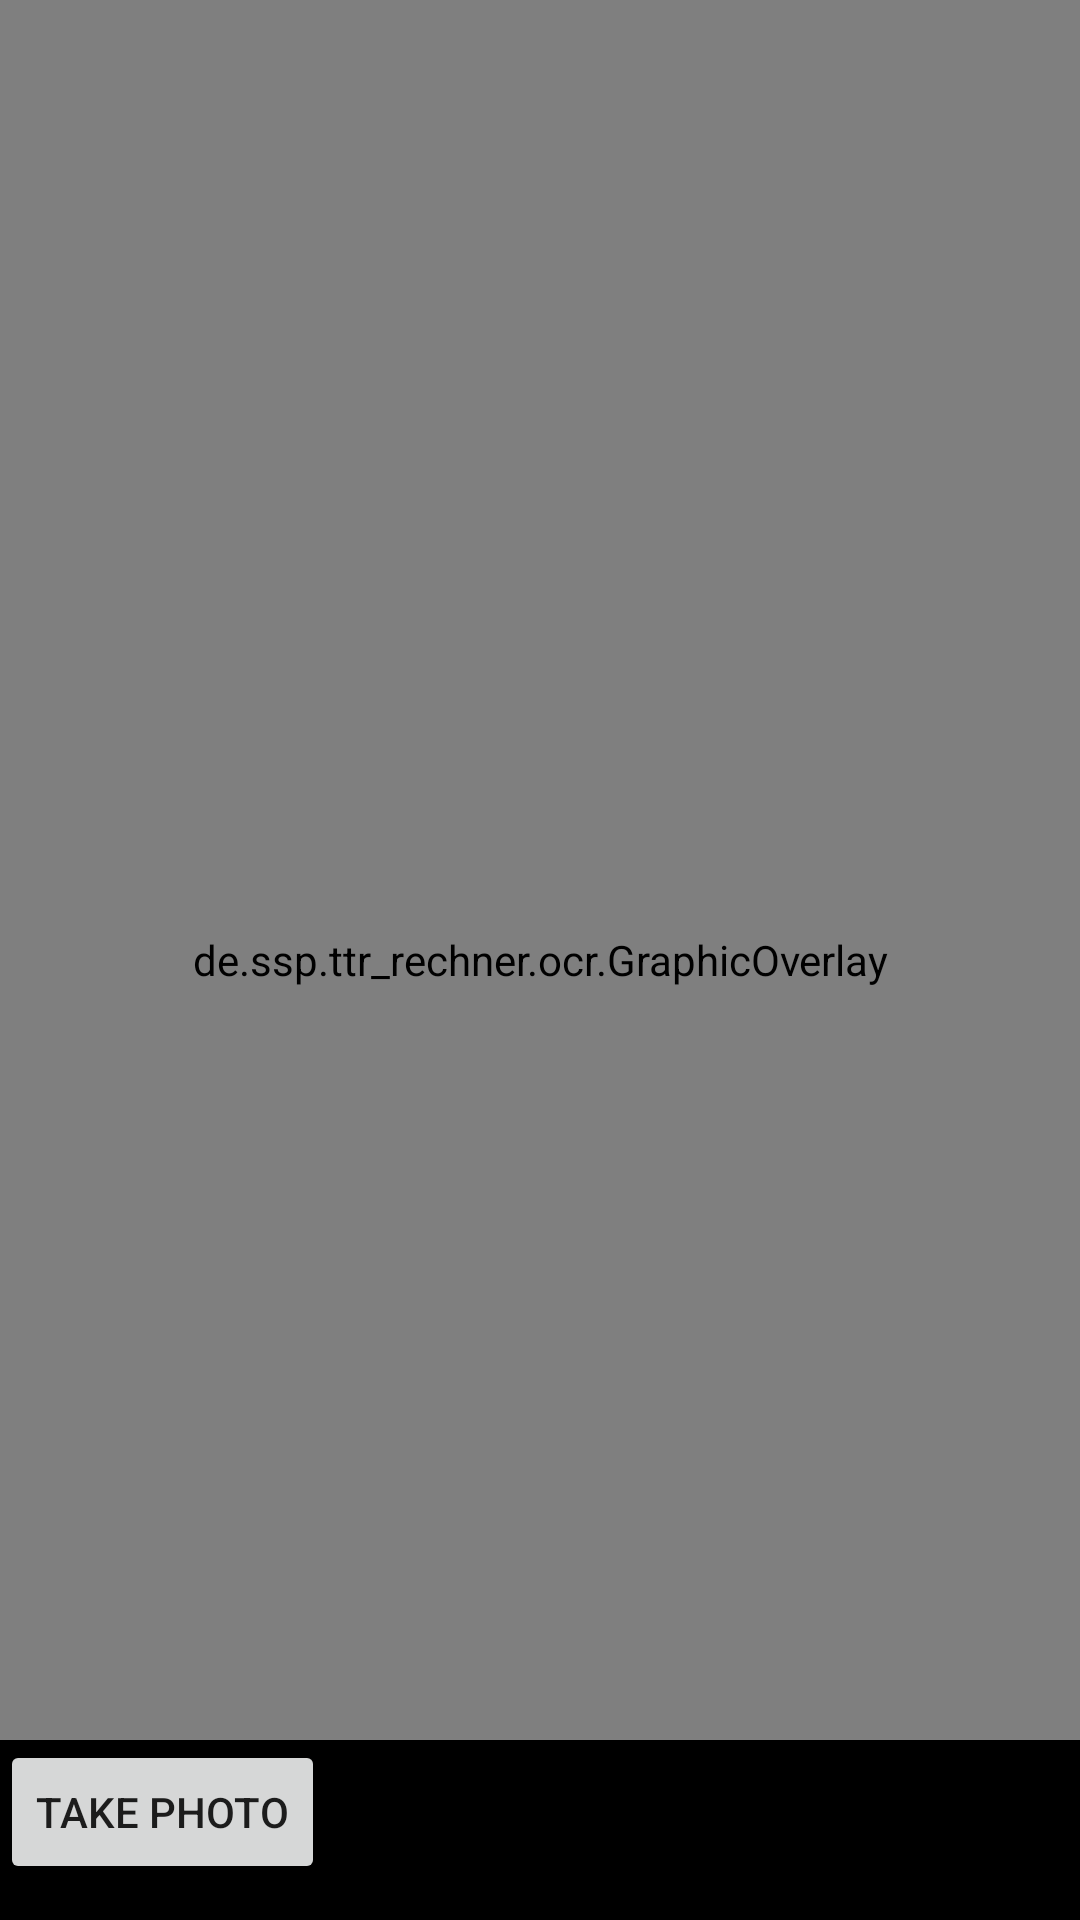

Layout XML and referenced resources for this Android screen:
<!-- AndroidManifest.xml: application theme AppTheme -->
<!-- res/layout/activity_still_image.xml -->
<?xml version="1.0" encoding="utf-8"?>
<RelativeLayout
    xmlns:android="http://schemas.android.com/apk/res/android"
    android:id="@+id/fireTopLayout"
    android:orientation="vertical"
    android:layout_width="match_parent"
    android:layout_height="match_parent"
    android:background="#000"
    android:keepScreenOn="true">


  <ImageView
      android:id="@+id/previewPane"
      android:layout_width="wrap_content"
      android:layout_height="wrap_content"
      android:layout_alignParentStart="true"
      android:layout_alignParentTop="true"
      android:scaleType="fitStart">
  </ImageView>


  <de.ssp.ttr_rechner.ocr.GraphicOverlay
      android:id="@+id/previewOverlay"
      android:layout_width="fill_parent"
      android:layout_height="fill_parent"
      android:layout_alignParentStart="true"
      android:layout_alignParentTop="true"
      android:layout_alignParentBottom="true"/>

  <FrameLayout
      android:id="@+id/controlPanel"
      android:layout_width="match_parent"
      android:layout_height="60dp"
      android:layout_alignParentBottom="true"
      android:layout_alignParentStart="true"
      android:background="#000">

    <Spinner
        android:id="@+id/featureSelector"
        android:layout_width="wrap_content"
        android:layout_height="wrap_content"
        android:layout_gravity="right" />

    <Spinner
        android:id="@+id/sizeSelector"
        android:layout_width="wrap_content"
        android:layout_height="wrap_content"
        android:layout_gravity="center_horizontal" />

    <Button
        android:id="@+id/getImageButton"
        android:text="Take photo"
        android:layout_width="wrap_content"
        android:layout_height="wrap_content"
        android:layout_gravity="left"/>

  </FrameLayout>

</RelativeLayout>
<!-- resources referenced by this layout -->
<resources>
  <style name="AppTheme" parent="Theme.AppCompat.Light.DarkActionBar">
          
          <item name="colorPrimary">@color/colorPrimaryDark</item>
          <item name="colorPrimaryDark">@color/colorPrimaryDark</item>
          <item name="colorAccent">@color/colorAccent</item>
          <item name="autoCompleteTextViewStyle">@style/cursorColor</item>
      </style>
  <color name="colorPrimaryDark">#a28bff</color>
  <color name="colorAccent">#a28bff</color>
  <style name="cursorColor" parent="Widget.AppCompat.AutoCompleteTextView">
          <item name="android:textCursorDrawable">@drawable/cursor</item>
      </style>
</resources>
